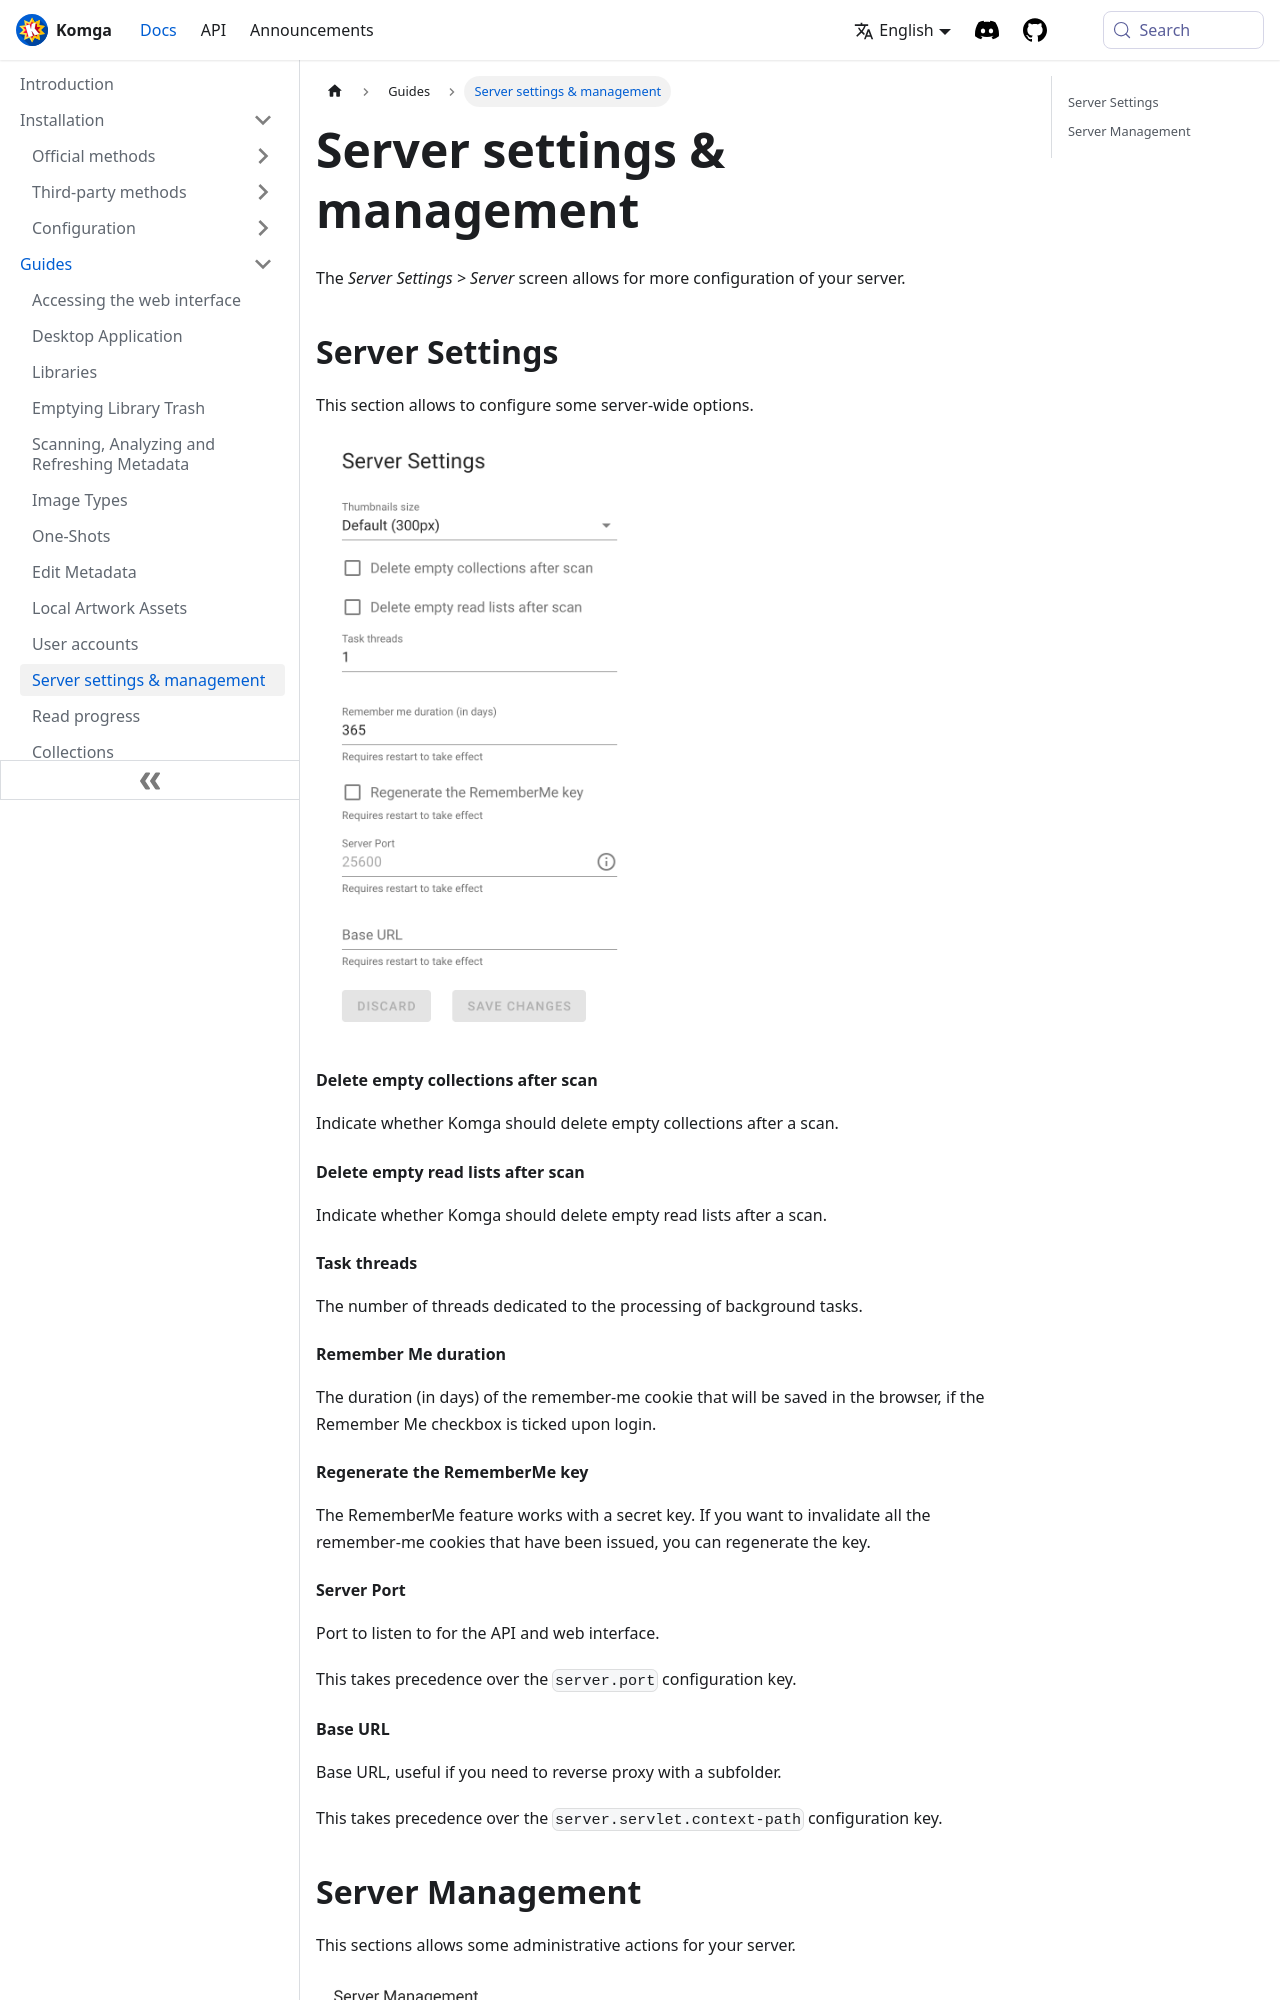

repository: gotson/komga-website · page: docs/guides/server-settings/index.html · generator: docusaurus

# Server settings & management

The _Server Settings > Server_ screen allows for more configuration of your server.

## Server Settings

This section allows to configure some server-wide options.

<img src="/assets/media/guides/server-settings/server-settings.png" style={{maxHeight: '600px'}} alt="Server Settings"/>

#### Delete empty collections after scan

Indicate whether Komga should delete empty collections after a scan.

#### Delete empty read lists after scan

Indicate whether Komga should delete empty read lists after a scan.

#### Task threads

The number of threads dedicated to the processing of background tasks.

#### Remember Me duration

The duration (in days) of the remember-me cookie that will be saved in the browser, if the Remember Me checkbox is ticked upon login.

#### Regenerate the RememberMe key

The RememberMe feature works with a secret key. If you want to invalidate all the remember-me cookies that have been issued, you can regenerate the key.

#### Server Port

Port to listen to for the API and web interface.

This takes precedence over the `server.port` configuration key.
